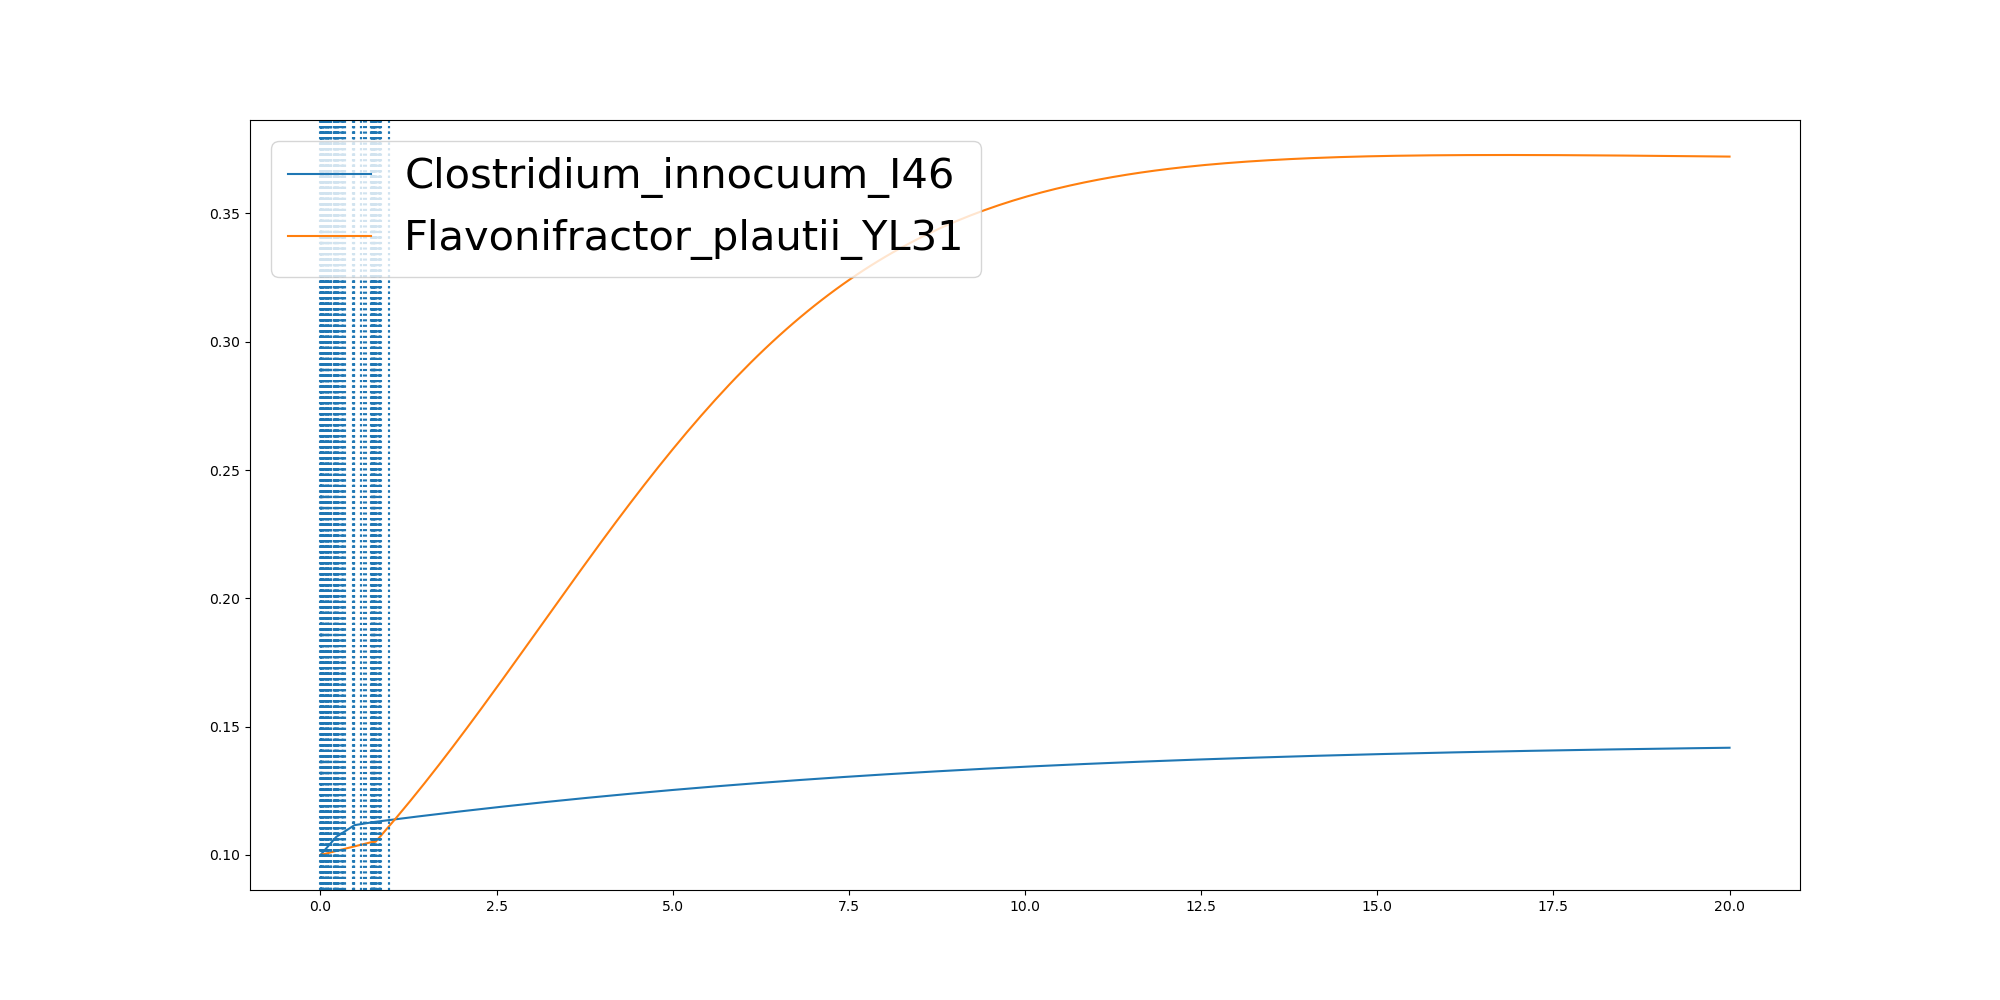

Data behind this chart, as committed beside it:
	0.0	0.000887435408337944	0.0009873203285783825	0.0012473114776441064	0.0018118003726645656	0.0020384363319103523	0.0029363015517234704	0.0029608532220342402	0.0029924667930729654	0.0031438030979112764	0.0038261334768337585	0.003884628711723456	0.007442268809864386	0.008355082749576049	0.008389972580223715	0.008471526117265833	0.008742745548235753	0.008917723061119888	0.009534016940005923	0.012361180271517168	0.012779677258819106	0.014702435818285701	0.025073198287938685
Clostridium_innocuum_I46	0.1	0.1	0.1	0.1	0.1001	0.1001	0.1001	0.1001	0.1001	0.1001	0.1001	0.1001	0.1002	0.1003	0.1003	0.1003	0.1003	0.1003	0.1003	0.1004	0.1004	0.1005	0.1008
Flavonifractor_plautii_YL31	0.1	0.1	0.1	0.1	0.1	0.1	0.1	0.1	0.1	0.1	0.1	0.1	0.1001	0.1001	0.1001	0.1001	0.1001	0.1001	0.1001	0.1001	0.1001	0.1001	0.1002
